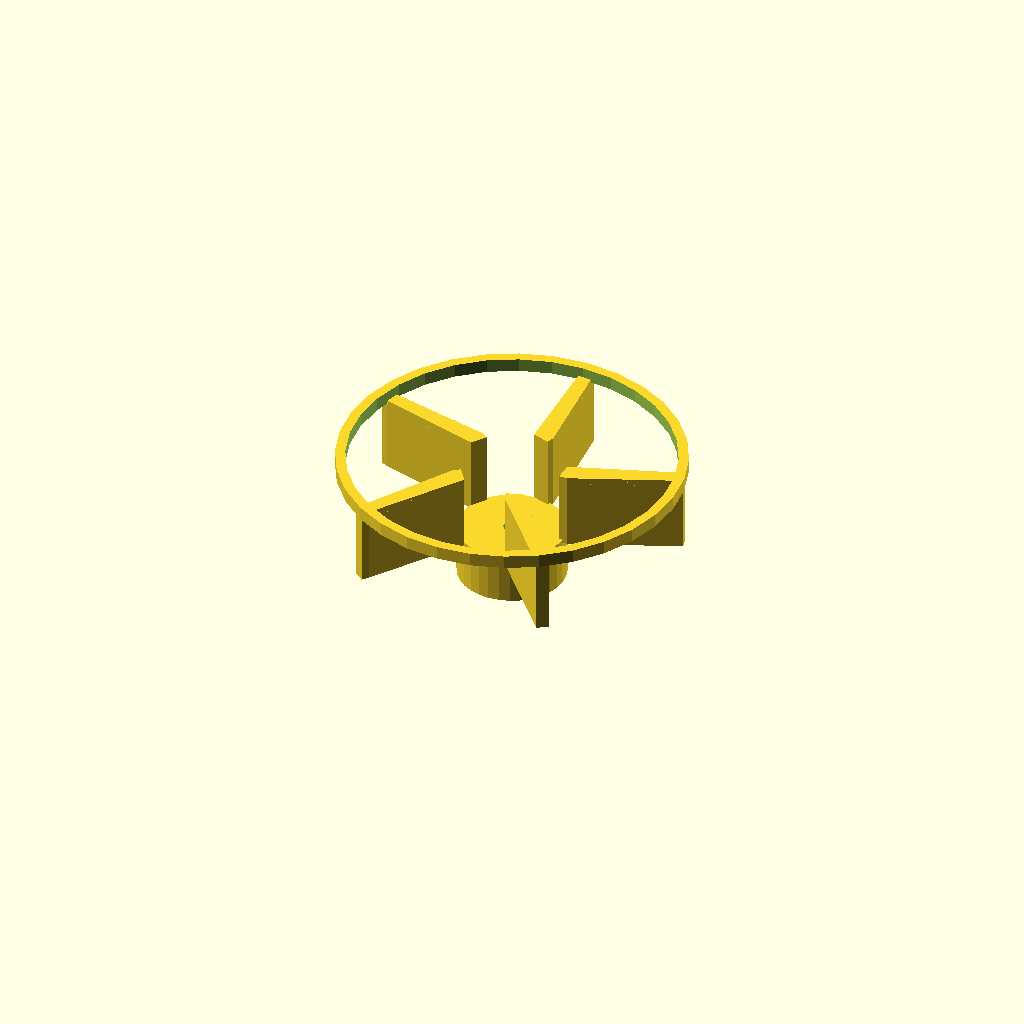
Cell 1 — every parameter at its default value.
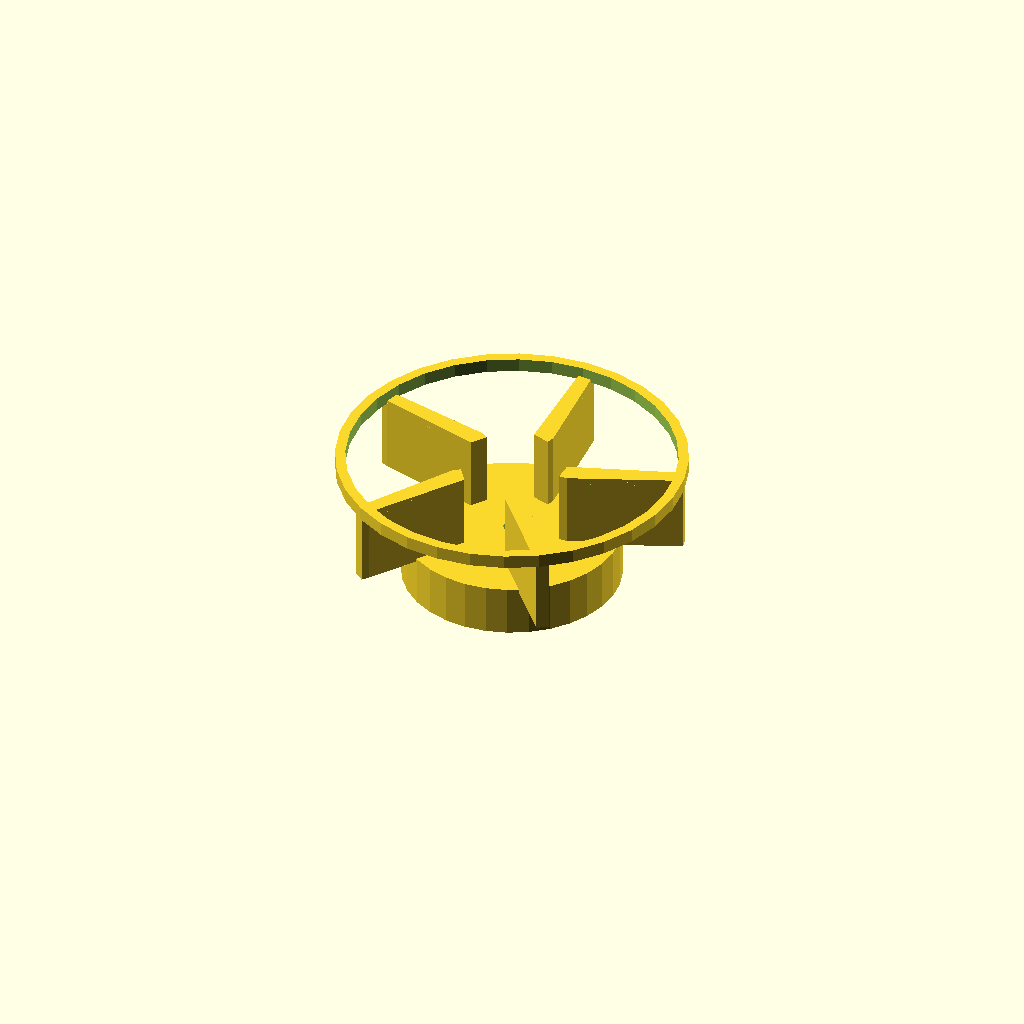
Cell 2: center_d = 64 (everything else at default).
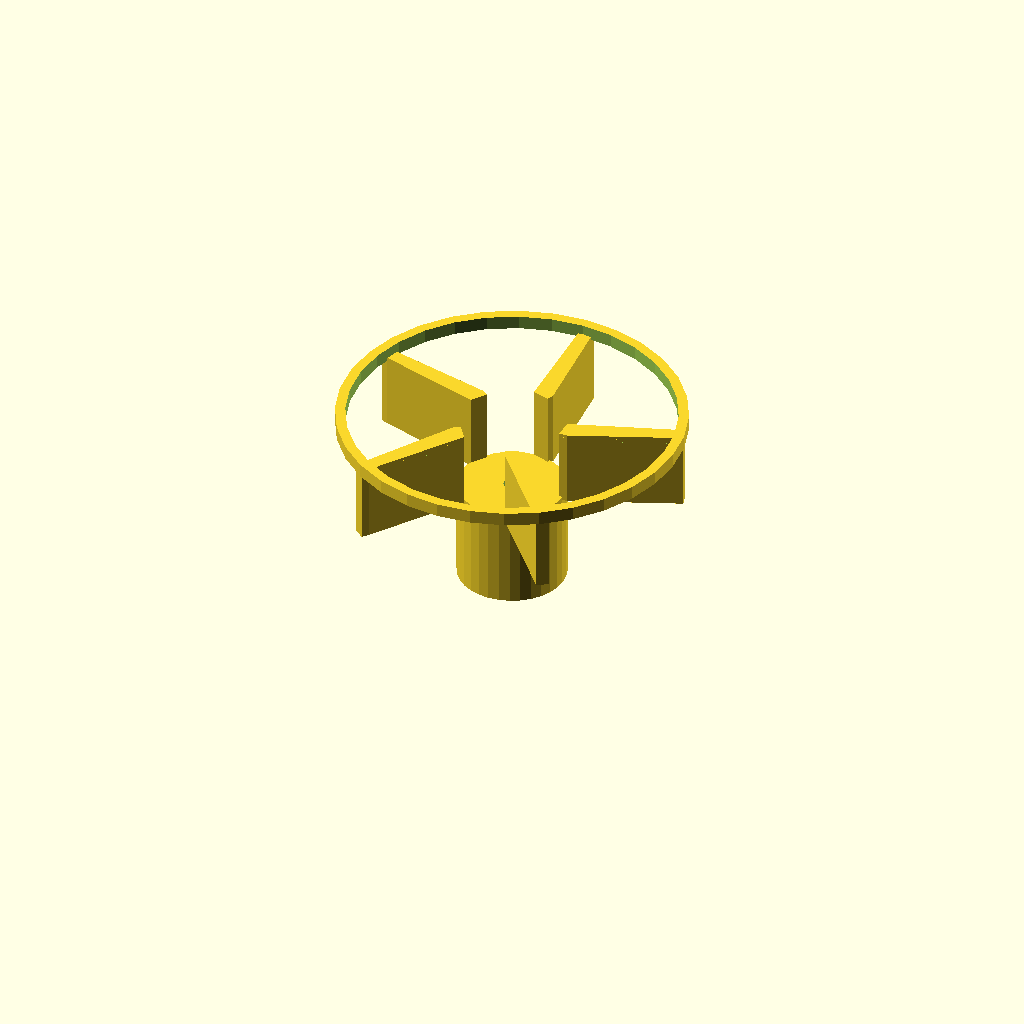
Cell 3: center_h = 30 (everything else at default).
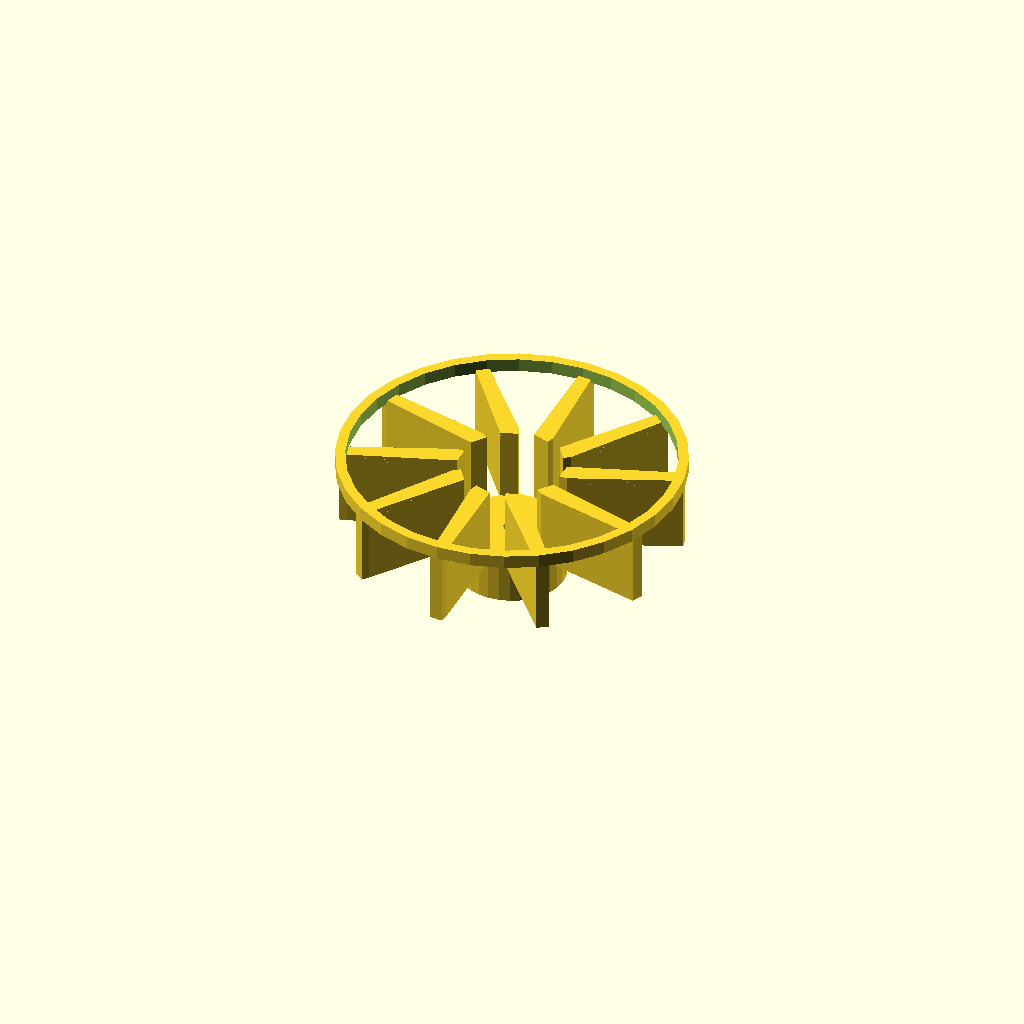
Cell 4: the same model with blade_count = 10.
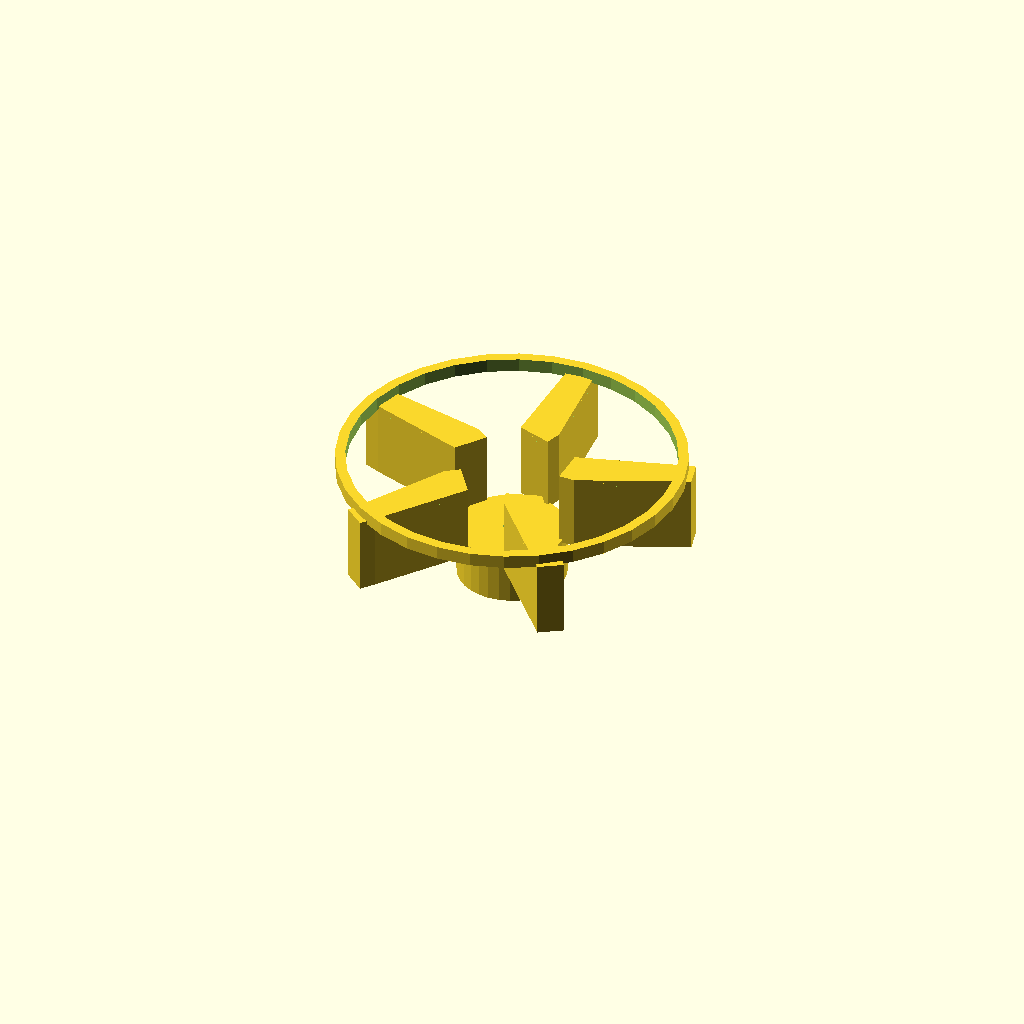
Cell 5 — blade_t set to 4.8, the other parameters unchanged.
All cells are drawn from one camera (rotation 55°, 0°, 25°, orthographic, colour scheme Cornfield), so only the parameter changes between them.
The OpenSCAD source (optional_data/data/gen2/impellers/part_0036.scad):
$fn = 32;

// ----------------------------------------------------------------------
// Impeller: 100 mm, 5 blades, 40 mm tall
// ----------------------------------------------------------------------

// --- parameters (mm) ---
center_d = 32;            // hub diameter
center_h = 15;            // hub height
wheel_d = 100;            // outer diameter over the blades
blade_count = 5;          // number of blades
blade_t = 2.4;            // blade thickness
blade_h = 22;             // blade height
blade_in_r = 15;          // blade root radius
blade_out_r = 47.6;       // blade tip radius
sweep = 15;               // blade sweep, degrees
bore_d = 5;               // shaft bore
shroud_h = 3;             // shroud ring thickness
shroud_d = 102;           // shroud outside diameter

module hub() {
  cylinder(h = center_h, d = center_d);
}

module blade() {
  /* blade swept between two boxes: hull of the root and the tip section */
  hull() {
    translate([blade_in_r, 0, center_h - 1])
      cube([blade_t, blade_t * 2.2, blade_h + 1], center = false);
    rotate([0, 0, sweep])
      translate([blade_out_r, 0, center_h - 1])
        cube([blade_t, blade_t * 1.6, blade_h + 1], center = false);
  }
}

module blades() {
  for (i = [0 : blade_count - 1])
    rotate([0, 0, i * 360 / blade_count]) blade();
}

module shroud() {
  translate([0, 0, center_h + blade_h - 1])
    difference() {
      cylinder(h = shroud_h + 1, d = shroud_d);
      translate([0, 0, -1]) cylinder(h = shroud_h + 3, d = shroud_d - 2 * 3);
    }
}

difference() {
  union() {
    hub();
    blades();
    shroud();
  }
  translate([0, 0, -1]) cylinder(h = center_h + blade_h + shroud_h + 3, d = bore_d);
}
Customizer parameters (derived from the source; name, type, default, range or options):
center_d: number, default 32
center_h: number, default 15
wheel_d: number, default 100
blade_count: number, default 5
blade_t: number, default 2.4
blade_h: number, default 22
blade_in_r: number, default 15
blade_out_r: number, default 47.6
sweep: number, default 15
bore_d: number, default 5
shroud_h: number, default 3
shroud_d: number, default 102
